The GitHub repository CedricSanchezGithub/ETL contains a labelled image folder "image" with 18 categories: beaver, black bear, bob cat, coyote, elephant, goose, gray fox, horse, lion, mink, mouse, mule deer, otter, raccoon, rat, skunk, turkey, western grey squirrel. Examples follow, each with its label.

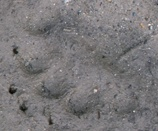
Label: black bear

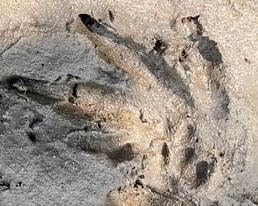
Label: beaver

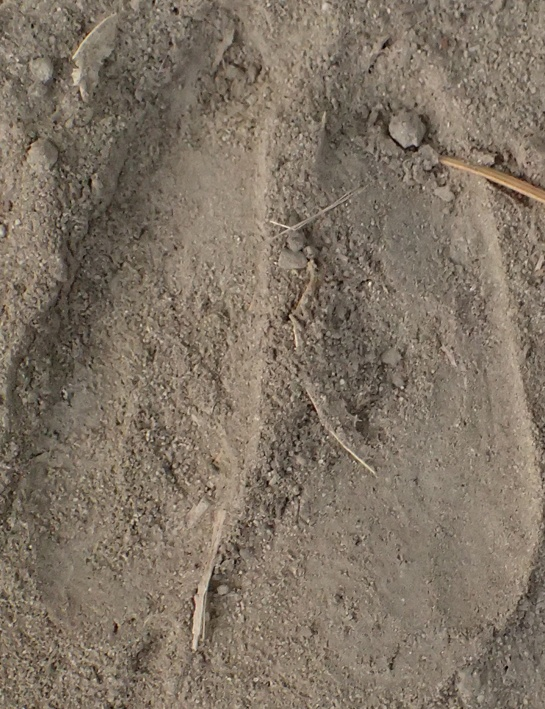
Label: mule deer

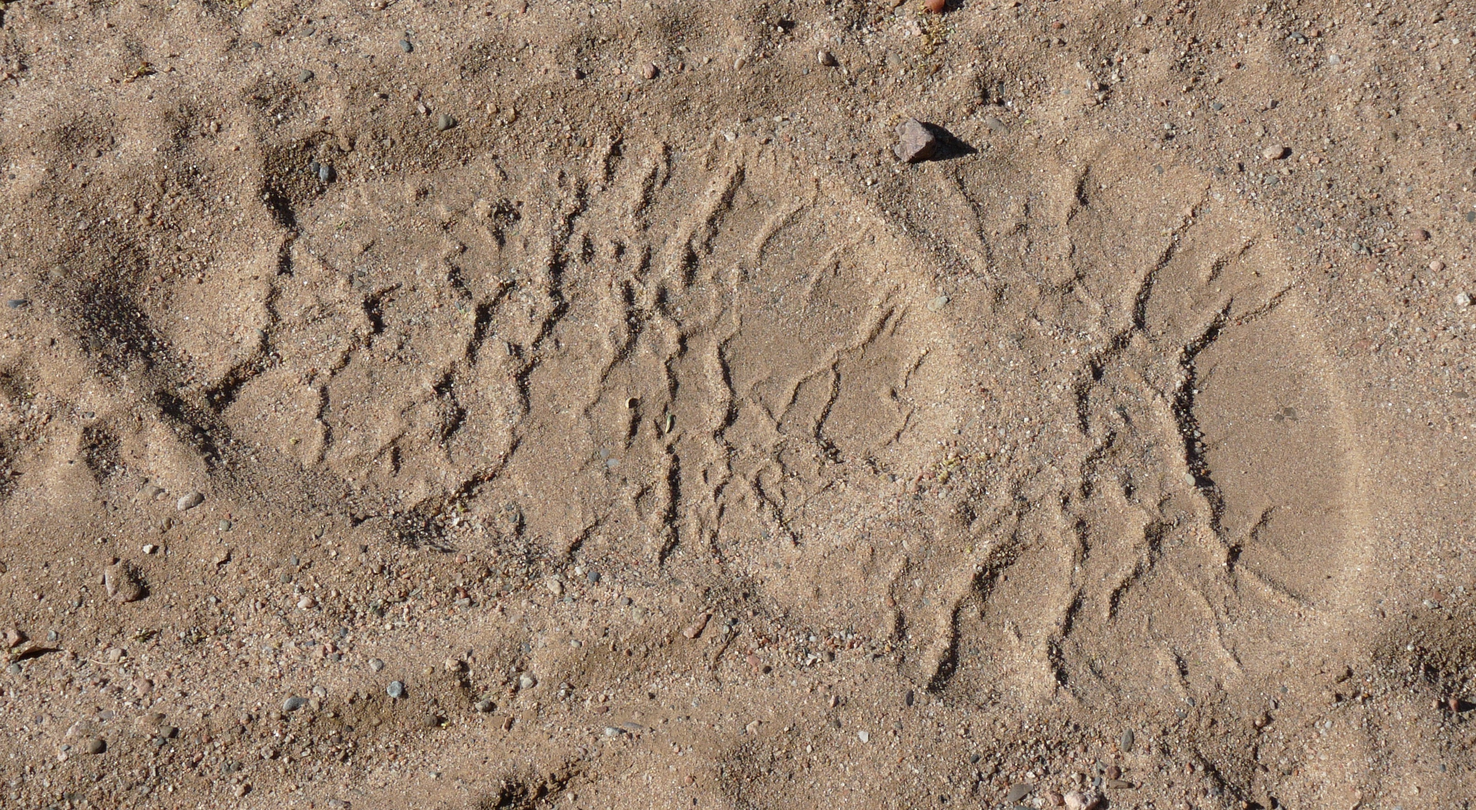
Label: elephant

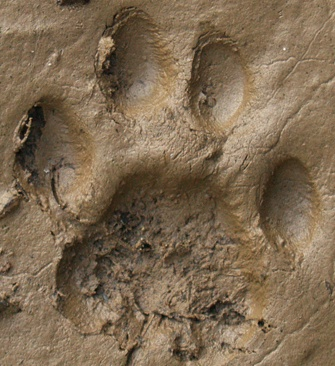
Label: bob cat

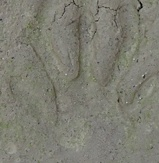
Label: raccoon
